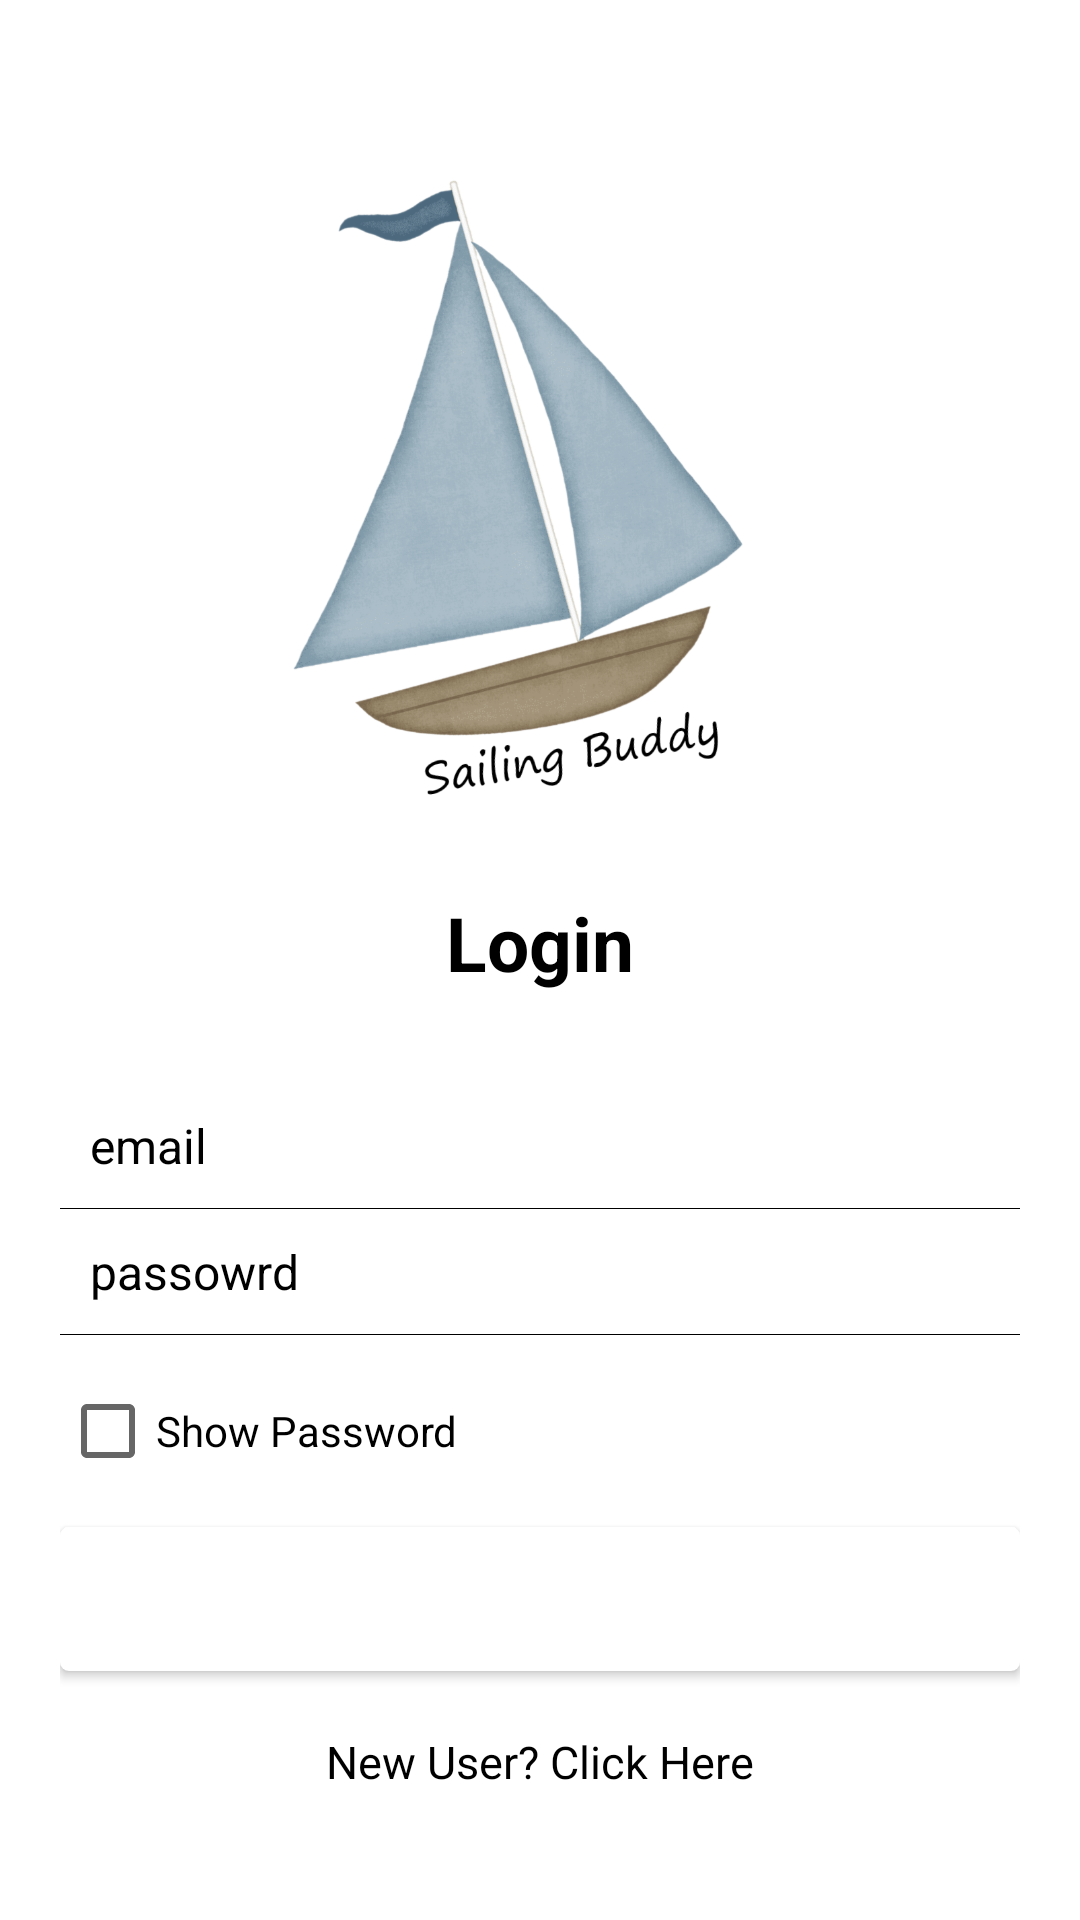

Here is an Android app screen rendered from its layout file. Give the layout XML and the strings, colors and styles it references.
<!-- AndroidManifest.xml: application theme Theme.SailingBuddy -->
<!-- res/layout/activity_login.xml -->
<?xml version="1.0" encoding="utf-8"?>
<RelativeLayout xmlns:android="http://schemas.android.com/apk/res/android"
    android:layout_width="fill_parent"
    android:layout_height="fill_parent"
    android:padding="20dp">

    <LinearLayout
        android:id="@+id/login_layout"
        android:layout_width="fill_parent"
        android:layout_height="wrap_content"
        android:layout_centerInParent="true"
        android:orientation="vertical"
        >

        <ImageView
            android:id="@+id/logo"
            android:layout_width="250dp"
            android:layout_height="250dp"
            android:src="@drawable/logo"
            android:layout_gravity="center"/>
        <TextView
            android:id="@+id/logoText"
            android:layout_width="fill_parent"
            android:layout_height="wrap_content"
            android:gravity="center"
            android:padding="10dp"
            android:text="Login"
            android:textColor="@color/black"
            android:textSize="25sp"
            android:textStyle="bold" />

        <EditText
            android:id="@+id/login_emailid"
            android:singleLine="true"
            android:layout_width="fill_parent"
            android:layout_height="wrap_content"
            android:layout_marginTop="20dp"
            android:background="@android:color/transparent"
            android:drawableLeft="@drawable/email"
            android:drawablePadding="8dp"
            android:gravity="center_vertical"
            android:hint="email"
            android:inputType="textEmailAddress"
            android:padding="10dp"
            android:textColor="@color/black"
            android:textColorHint="@color/black"
            android:textSize="16sp" />

        <View
            android:layout_width="fill_parent"
            android:layout_height="1px"
            android:background="@color/black" />

        <EditText
            android:id="@+id/login_password"
            android:singleLine="true"
            android:layout_width="fill_parent"
            android:layout_height="wrap_content"
            android:background="@android:color/transparent"
            android:drawableLeft="@drawable/password"
            android:drawablePadding="8dp"
            android:gravity="center_vertical"
            android:hint="passowrd"
            android:inputType="textPassword"
            android:padding="10dp"
            android:textColor="@color/black"
            android:textColorHint="@color/black"
            android:textSize="16sp" />
        <View
            android:layout_width="fill_parent"
            android:layout_height="1px"
            android:background="@color/black" />


        <LinearLayout
            android:layout_width="fill_parent"
            android:layout_height="wrap_content"
            android:orientation="horizontal"
            android:paddingBottom="5dp"
            android:paddingTop="8dp" >

            <CheckBox
                android:id="@+id/show_hide_password"
                android:layout_width="wrap_content"
                android:layout_height="wrap_content"
                android:layout_weight="1"
                android:text="Show Password"
                android:textColor="@color/black"
                android:textSize="14sp" />

        </LinearLayout>

        <Button
            android:id="@+id/loginBtn"
            android:layout_width="fill_parent"
            android:layout_height="wrap_content"
            android:layout_marginTop="3dp"
            android:background="@drawable/loginbutton_selector"
            android:padding="3dp"
            android:text="Login"
            android:textColor="@color/white"
            android:textSize="17sp"
            android:textStyle="bold" />

        <TextView
        android:id="@+id/createAccount"
        android:layout_width="wrap_content"
        android:layout_height="wrap_content"
        android:layout_marginTop="15dp"

            android:layout_gravity="center"
        android:padding="5dp"
        android:text="New User? Click Here"
        android:textColor="@color/black"
        android:textSize="15sp"
        />
    </LinearLayout>



</RelativeLayout>
<!-- resources referenced by this layout -->
<resources>
  <color name="black">#FF000000</color>
  <color name="white">#FFFFFFFF</color>
  <!-- drawable loginbutton_selector (drawable) -->
  <?xml version="1.0" encoding="utf-8"?>
  <selector xmlns:android="http://schemas.android.com/apk/res/android">
  
      
      <item android:state_pressed="true"><shape android:shape="rectangle">
          <corners android:radius="3dp" />
  
          <solid android:color="@color/primary_color" />
      </shape></item>
  
      
      <item><shape android:shape="rectangle">
          <corners android:radius="3dp" />
  
          <solid android:color="@color/white" />
      </shape></item>
  
  </selector>
  <!-- drawable logo: png bitmap (drawable, 424467 bytes) -->
  <style name="Theme.SailingBuddy" parent="Theme.MaterialComponents.DayNight.NoActionBar">
          
          <item name="colorPrimary">@color/primary_color</item>
          <item name="colorPrimaryVariant">@color/primary_dark_color</item>
          <item name="colorOnPrimary">@color/white</item>
          
          <item name="colorSecondary">@color/secondary_color</item>
          <item name="colorSecondaryVariant">@color/secondary_light_color</item>
          <item name="colorOnSecondary">@color/black</item>
          
          <item name="android:statusBarColor" tools:targetApi="l">?attr/colorPrimaryVariant</item>
          
  
      </style>
  <color name="primary_color">#84B4C8</color>
  <color name="primary_dark_color">#619196</color>
  <color name="secondary_color">#DFC7C1</color>
  <color name="secondary_light_color">#F4DCD6</color>
</resources>
